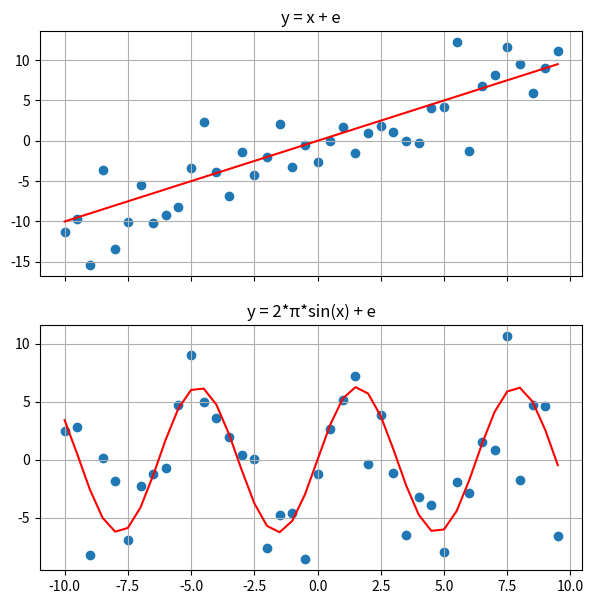

The matplotlib source for this figure:
# -*- coding: utf-8 -*-
"""
[redacted]

This work is licensed under the Creative Commons Attribution 4.0 International
License. To view a copy of this license, visit
http://creativecommons.org/licenses/by/4.0/.
"""

from math import pi
from math import sin

import matplotlib.pyplot as plt

import numpy as np

def corr_vars( start=-10, stop=10, step=0.5, mu=0, sigma=3, func=lambda x: x ):
    """
    Generates a data set of (x,y) pairs with an underlying regularity. y is a
    function of x in the form of
    
    y = f(x) + e
    
    Where f(x) is specified by the *func* argument and e is a random Gaussian
    noise specified by *mu* and *sigma*.
    
    Keyword arguments:

      *start* : number, optional
        Start of the x interval.  Defaults to -10.
        
      *stop* : number, optional
        End of the x interval.  Defaults to 10.

      *step* : number, optional
        Spacing between x values. Defaults to 0.5.

      *mu* : number, optional
        Mean of the distribution generating the noise. Defaults to 0.

      *sigma* : number, optional
        Standard deviation of the distribution generating the noise. 
        Defaults to 3.

      *func* : function, optional
        Function for calculating the y values using x. Defaults to y = x.
   
   Returns: 

   x,y : tuple
       
       - *x* is a Numpy array of values in [*start*, *stop*]
       - *y* is calculated as y = *func* (x) + e

    Examples::

        (x,y) = corr_vars(sigma=3, func=lambda x: 2*pi*sin(x))

    """

    # Generate x
    x = np.arange(start, stop, step)    
    
    # Generate random noise
    e = np.random.normal(mu, sigma, x.size)
    
    # Generate y values as y = func(x) + e
    y = np.zeros(x.size)
    
    for ind in range(x.size):
        y[ind] = func(x[ind]) + e[ind]
    
    return (x,y)

def main():

    np.random.seed(2)

    (x0,y0) = corr_vars(sigma=3)   
    (x1,y1) = corr_vars(sigma=3, func=lambda x: 2*pi*sin(x))   

    f, axarr = plt.subplots(2, sharex=True, figsize=(7,7))

    axarr[0].scatter(x0, y0)        
    axarr[0].plot(x0, x0, color='r')
    axarr[0].set_title('y = x + e')
    axarr[0].grid(True)

    axarr[1].scatter(x1, y1)        
    axarr[1].plot(x1, 2*pi*np.sin(x1), color='r')
    axarr[1].set_title('y = 2*π*sin(x) + e')
    axarr[1].grid(True)

    
if __name__ == "__main__":
    main()    
